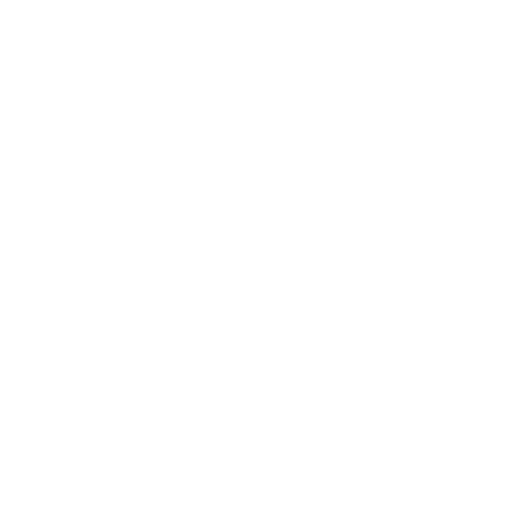
t = 0.00 s
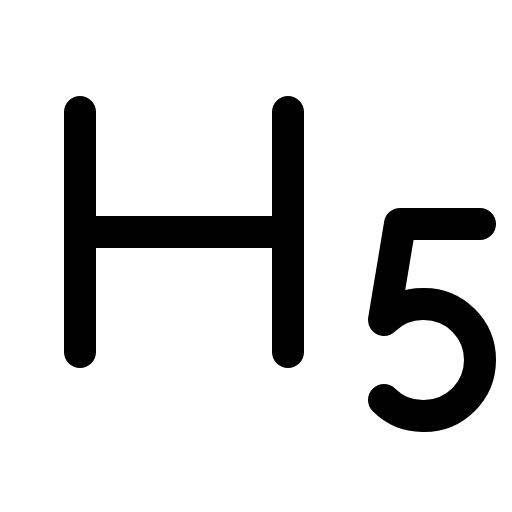
t = 0.38 s
t = 1.13 s: frame unchanged from t = 0.38 s, image omitted
t = 1.50 s: frame unchanged from t = 0.38 s, image omitted
t = 1.88 s: frame unchanged from t = 0.38 s, image omitted
t = 2.63 s: frame unchanged from t = 0.38 s, image omitted

The animated SVG that drew these frames (rendered in a browser with its animation timeline set to each time). Animation: 1 CSS @keyframes rule; one cycle of 3.00 s, repeats indefinitely.

<svg xmlns="http://www.w3.org/2000/svg" viewBox="0 0 256 256">
  <style>
    .draw-line {
      stroke-dasharray: 2000;
      stroke-dashoffset: 0;
    }
    svg:hover .draw-line {
      animation: phosphor-draw-in 3s ease-in-out infinite alternate;
    }
    @keyframes phosphor-draw-in {
      0%   { stroke-dashoffset: 2000; }
      50%  { stroke-dashoffset: 0; }
      100% { stroke-dashoffset: 0; }
    }
  </style><rect width="256" height="256" fill="none"/><line x1="40" y1="56" x2="40" y2="176" fill="none" stroke="currentColor" stroke-linecap="round" stroke-linejoin="round" stroke-width="16" class="draw-line"/><line x1="144" y1="116" x2="40" y2="116" fill="none" stroke="currentColor" stroke-linecap="round" stroke-linejoin="round" stroke-width="16" class="draw-line"/><line x1="144" y1="56" x2="144" y2="176" fill="none" stroke="currentColor" stroke-linecap="round" stroke-linejoin="round" stroke-width="16" class="draw-line"/><path d="M240,112H200l-8,48a27.57,27.57,0,0,1,20-8,28,28,0,0,1,0,56,27.57,27.57,0,0,1-20-8" fill="none" stroke="currentColor" stroke-linecap="round" stroke-linejoin="round" stroke-width="16" class="draw-line"/></svg>
